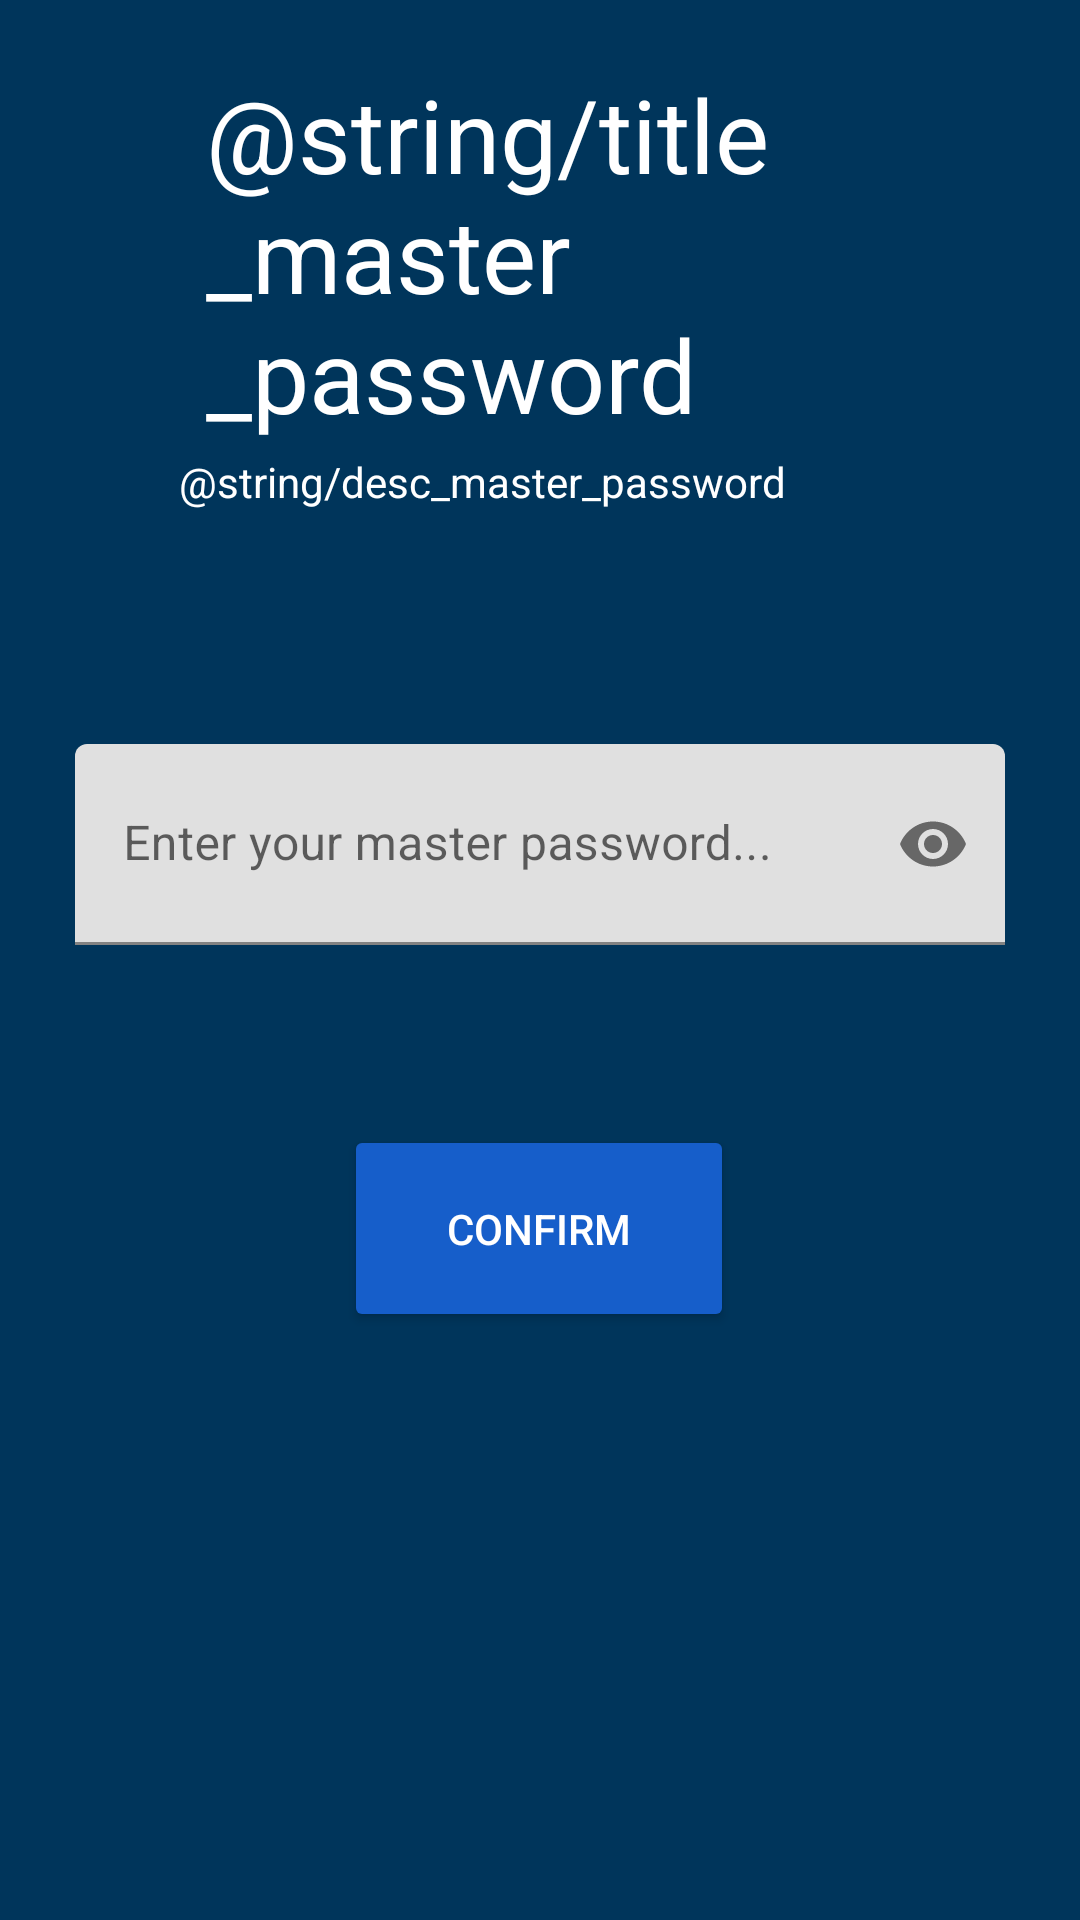

Reconstruct the res/layout file that produces this screen, plus the resources it refers to.
<!-- AndroidManifest.xml: application theme Theme.EasyPass -->
<!-- res/layout/activity_create_master_pw.xml -->
<?xml version="1.0" encoding="utf-8"?>
<androidx.constraintlayout.widget.ConstraintLayout xmlns:android="http://schemas.android.com/apk/res/android"
    xmlns:app="http://schemas.android.com/apk/res-auto"
    xmlns:tools="http://schemas.android.com/tools"
    android:background="@color/blue_bg_color"
    android:layout_width="match_parent"
    android:layout_height="match_parent">

    <TextView
        android:id="@+id/createMasterPasswordText"
        android:layout_width="240dp"
        android:layout_height="37dp"
        android:layout_marginBottom="452dp"
        android:text="@string/desc_master_password"
        android:textColor="@color/white"
        android:textSize="14sp"
        app:layout_constraintBottom_toBottomOf="parent"
        app:layout_constraintEnd_toEndOf="parent"
        app:layout_constraintHorizontal_bias="0.497"
        app:layout_constraintStart_toStartOf="parent"
        tools:text="@string/desc_master_password" />

    <TextView
        android:id="@+id/createMasterPasswordTitle"
        android:layout_width="222dp"
        android:layout_height="123dp"
        android:text="@string/title_master_password"
        android:textColor="@color/white"
        android:textSize="34sp"
        app:layout_constraintBottom_toTopOf="@+id/createMasterPasswordText"
        app:layout_constraintEnd_toEndOf="parent"
        app:layout_constraintHorizontal_bias="0.497"
        app:layout_constraintStart_toStartOf="parent"
        app:layout_constraintTop_toTopOf="parent"
        app:layout_constraintVertical_bias="0.785" />

    <com.google.android.material.textfield.TextInputLayout
        android:id="@+id/masterPasswordLayout"
        android:layout_width="310dp"
        android:layout_height="67dp"
        app:layout_constraintBottom_toTopOf="@+id/confirmMasterPasswordBtn"
        app:layout_constraintEnd_toEndOf="parent"
        app:layout_constraintStart_toStartOf="parent"
        app:layout_constraintTop_toBottomOf="@+id/createMasterPasswordText"
        app:passwordToggleEnabled="true">

        <com.google.android.material.textfield.TextInputEditText
            android:id="@+id/masterPasswordInput"
            android:layout_width="match_parent"
            android:layout_height="match_parent"
            android:hint="Enter your master password..."
            android:inputType="textPassword" />
    </com.google.android.material.textfield.TextInputLayout>

    <Button
        android:id="@+id/confirmMasterPasswordBtn"
        android:layout_width="130dp"
        android:layout_height="69dp"
        android:layout_marginBottom="196dp"
        android:backgroundTint="@color/blue_btn_color"
        android:text="Confirm"
        android:textColor="@color/white"
        app:layout_constraintBottom_toBottomOf="parent"
        app:layout_constraintEnd_toEndOf="parent"
        app:layout_constraintHorizontal_bias="0.498"
        app:layout_constraintStart_toStartOf="parent" />

</androidx.constraintlayout.widget.ConstraintLayout>
<!-- resources referenced by this layout -->
<resources>
  <color name="blue_bg_color">#FF00355B</color>
  <color name="blue_btn_color">#FF165ECA</color>
  <color name="white">#FFFFFFFF</color>
  <style name="Theme.EasyPass" parent="Theme.MaterialComponents.DayNight.DarkActionBar">
          
          <item name="colorPrimary">@color/blue_bg_color</item>
          <item name="colorPrimaryVariant">@color/blue_bg_color</item>
          <item name="colorOnPrimary">@color/black</item>
          
          <item name="colorSecondary">@color/teal_200</item>
          <item name="colorSecondaryVariant">@color/teal_700</item>
          <item name="colorOnSecondary">@color/black</item>
          
          <item name="android:statusBarColor" tools:targetApi="l">?attr/colorPrimaryVariant</item>
          
      </style>
  <color name="black">#FF000000</color>
  <color name="teal_200">#FF03DAC5</color>
  <color name="teal_700">#FF018786</color>
</resources>
